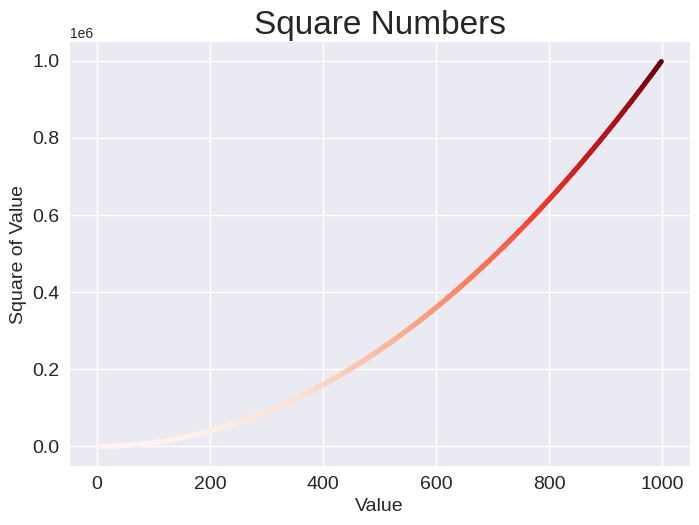

Source code (Python):
import matplotlib.pyplot as plt

#need to plot input and output values otherwise, python assumes x = 0 for first value
input_values = range (1, 1000)
squares = [x ** 2 for x in input_values]

#define prebuilt style to use
plt.style.use('seaborn-v0_8')
#creates a figure, and a set of axes named ax within it
fig, ax = plt.subplots()
#plots the squares information
ax.scatter(input_values, squares, c = squares, cmap=plt.cm.Reds, s = 10)
#configure other aspects of the graph
ax.set_title("Square Numbers", fontsize = 24)
ax.set_xlabel("Value", fontsize = 14)
ax.set_ylabel("Square of Value", fontsize = 14)
ax.tick_params (labelsize = 14)

#prints the graph
plt.show()